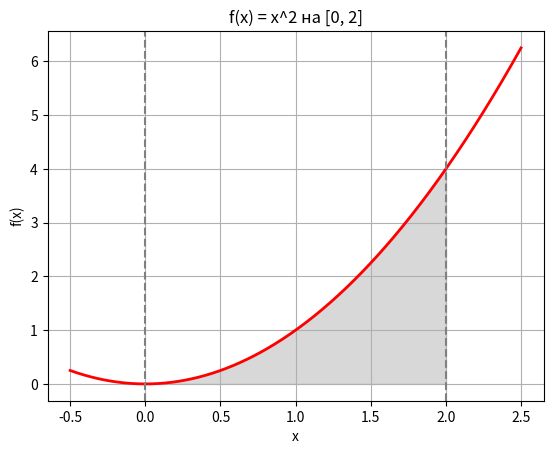

Reproduce this figure in Python.
import numpy as np
import matplotlib.pyplot as plt
from scipy.integrate import quad

# Функція для інтегрування
def f(x):
    return x**2

# Межі інтегрування
a, b = 0, 2
N = 100000  # Кількість випадкових точок

# Монте-Карло інтегрування
x_rand = np.random.uniform(a, b, N)
y_rand = f(x_rand)
monte_carlo_result = (b - a) * np.mean(y_rand)

# Аналітичне обчислення з scipy
quad_result, quad_error = quad(f, a, b)

# Результати
print(f"Результат методом Монте-Карло: {monte_carlo_result}")
print(f"Аналітичний результат (quad): {quad_result}")
print(f"Абсолютна похибка: {abs(monte_carlo_result - quad_result)}")

# Візуалізація
x = np.linspace(-0.5, 2.5, 400)
y = f(x)
plt.plot(x, y, 'r', linewidth=2)
plt.fill_between(np.linspace(a, b), f(np.linspace(a, b)), color='gray', alpha=0.3)
plt.axvline(x=a, color='gray', linestyle='--')
plt.axvline(x=b, color='gray', linestyle='--')
plt.title(f"f(x) = x^2 на [{a}, {b}]")
plt.xlabel("x")
plt.ylabel("f(x)")
plt.grid(True)
plt.show()
